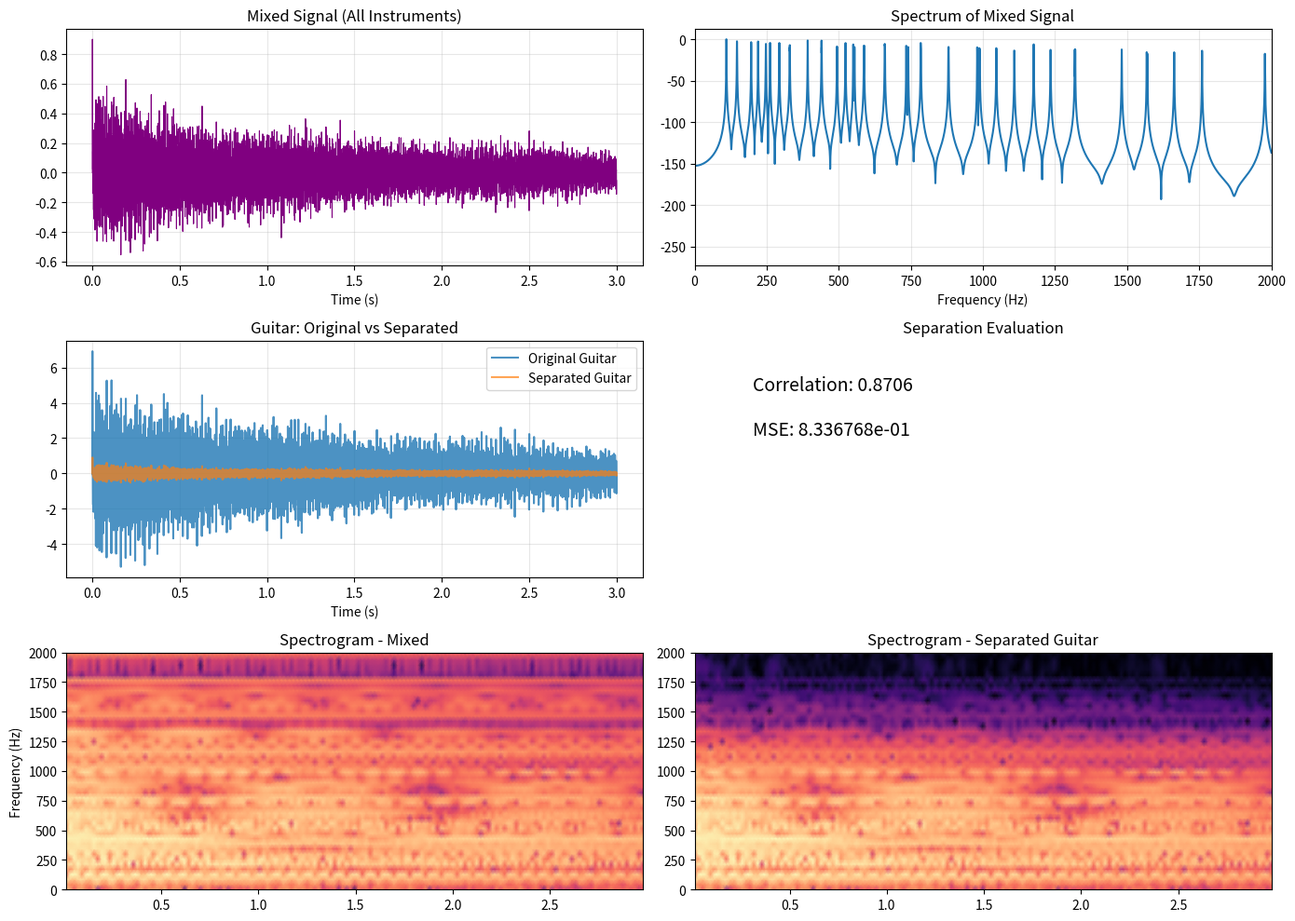

Recreate this plot in Python.
import numpy as np
import matplotlib.pyplot as plt
from scipy.io import wavfile
from scipy.signal import butter, filtfilt, spectrogram
import os


output_folder = "output_results"
os.makedirs(output_folder, exist_ok=True)


fs = 22050
duration = 3.0
t = np.linspace(0, duration, int(fs * duration), endpoint=False)


def make_instrument(freqs, amps, decay=0.4, harm=5):
    sig = np.zeros_like(t)
    for f, a in zip(freqs, amps):
        for h in range(1, harm + 1):
            sig += (a / (h ** decay)) * np.sin(2 * np.pi * f * h * t)
    envelope = np.exp(-0.4 * t)
    return sig * envelope


guitar = make_instrument(
    freqs=[110, 146.8, 196, 246.9],
    amps=[0.9, 0.75, 0.6, 0.5],
    decay=0.45, harm=6
)


piano = make_instrument(
    freqs=[261.6, 329.6, 392, 523.3],
    amps=[0.7, 0.55, 0.4, 0.3],
    decay=0.55, harm=4
)

violin = make_instrument(
    freqs=[440, 554.4, 659.3],
    amps=[0.6, 0.45, 0.35],
    decay=0.6, harm=5
)

mixed = guitar + 0.8 * piano + 0.7 * violin
mixed = mixed / np.max(np.abs(mixed)) * 0.9


def bandpass(data, low, high, fs, order=5):
    nyq = 0.5 * fs
    b, a = butter(order, [low/nyq, high/nyq], btype='band')
    return filtfilt(b, a, data)


separated = bandpass(mixed, 80, 1100, fs)
separated = separated / np.max(np.abs(separated)) * 0.9


def save_wav(name, signal):
    signal = signal / np.max(np.abs(signal)) * 0.95
    wavfile.write(os.path.join(output_folder, name), fs, (signal * 32767).astype(np.int16))

save_wav("01_guitar_original.wav", guitar)
save_wav("02_piano.wav", piano)
save_wav("03_violin.wav", violin)
save_wav("04_mixed.wav", mixed)
save_wav("05_guitar_separated.wav", separated)


corr = np.corrcoef(guitar, separated)[0, 1]
mse = np.mean((guitar - separated)**2)

print(f"\nGuitar Separation Evaluation Results:")
print(f"Correlation : {corr:.4f}")
print(f"MSE         : {mse:.6e}")


fig, ax = plt.subplots(3, 2, figsize=(14, 10))


ax[0, 0].plot(t, mixed, color='purple', linewidth=0.8)
ax[0, 0].set_title("Mixed Signal (All Instruments)")
ax[0, 0].set_xlabel("Time (s)")
ax[0, 0].grid(True, alpha=0.3)


f = np.fft.rfftfreq(len(mixed), 1/fs)
X = 20 * np.log10(np.abs(np.fft.rfft(mixed * np.hanning(len(mixed)))) + 1e-12)
ax[0, 1].plot(f, X - X.max())
ax[0, 1].set_xlim(0, 2000)
ax[0, 1].set_title("Spectrum of Mixed Signal")
ax[0, 1].set_xlabel("Frequency (Hz)")
ax[0, 1].grid(True, alpha=0.3)


ax[1, 0].plot(t, guitar, label="Original Guitar", alpha=0.8)
ax[1, 0].plot(t, separated, label="Separated Guitar", alpha=0.7)
ax[1, 0].set_title("Guitar: Original vs Separated")
ax[1, 0].set_xlabel("Time (s)")
ax[1, 0].legend()
ax[1, 0].grid(True, alpha=0.3)


ax[1, 1].text(0.1, 0.6, f"Correlation: {corr:.4f}\n\nMSE: {mse:.6e}",
              transform=ax[1, 1].transAxes, fontsize=14)
ax[1, 1].set_title("Separation Evaluation")
ax[1, 1].axis("off")


f_s, t_s, Sxx = spectrogram(mixed, fs, nperseg=512)
ax[2, 0].pcolormesh(t_s, f_s, 10*np.log10(Sxx+1e-12), shading='gouraud', cmap='magma')
ax[2, 0].set_ylim(0, 2000)
ax[2, 0].set_title("Spectrogram - Mixed")
ax[2, 0].set_ylabel("Frequency (Hz)")

f_s, t_s, Sxx = spectrogram(separated, fs, nperseg=512)
ax[2, 1].pcolormesh(t_s, f_s, 10*np.log10(Sxx+1e-12), shading='gouraud', cmap='magma')
ax[2, 1].set_ylim(0, 2000)
ax[2, 1].set_title("Spectrogram - Separated Guitar")

plt.tight_layout()
plt.savefig(os.path.join(output_folder, "results.png"), dpi=150)
plt.show()

print("\n Result in → results.png")
print("The End.")
